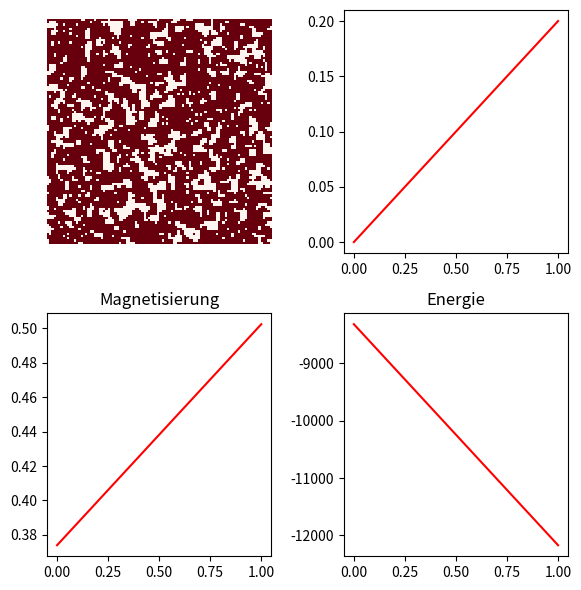

This chart was generated by the following Python code:
import numpy as np
import matplotlib.pyplot as plt
from matplotlib.animation import FuncAnimation

# Configurations:
# 1:Plot Grid(random start)
# 2:Plot Grid(random start), B>0
# 3:Plot Grid(random start),Temperature, Magnetiziation  and Energy
# 4:Plot Grid(random start), B>0,Temperature, Magnetiziation  and Energy
config = 4


#---------------------Fuktionen---------------------#

#Define nearest neighbors around a given pixel
def neighbors(i, j, mat):
    N = mat.shape[0]
    return np.array([
        mat[(i+1)%N, j],
        mat[(i-1)%N, j],
        mat[i, (j+1)%N],
        mat[i, (j-1)%N]
    ])

#Energydifference intreduced by a spinflip and the configuration of its neigbours
def denergy(spin,neighbors,J,B=0):
    return 2*spin*(J*sum(neighbors)+B)

#Total Energy of the configuration
def hamiltonian(mat, J=1.5,B=0):
    N = mat.shape[0]
    E = 0
    for i in range(N):
        for j in range(N):
            s = mat[i, j]
            right = mat[i, (j+1)%N]
            down  = mat[(i+1)%N, j]
            E -= J * s * right
            E -= J * s * down
            E -= B * s
    return E


#Magnetization of the total configurationa sthe sum of all spins
def magnetization(mat):
    return np.sum(mat)/mat.shape[0]**2


#Step in the simulation which in each step can introduce a spinflip based on thermal condition or energydifference
def metropolis_step(mat,T,J,B):
    N = mat.shape[0]
    for n in range(N**2):
        i, j = np.random.randint(0, N), np.random.randint(0, N)
        dE = denergy(mat[i,j],neighbors(i,j,mat),J,B)
        # rand_flip = np.random.rand() < np.exp(-dE / T)
        if dE<0 or np.random.rand() < np.exp(-dE / T):
            mat[i,j] = mat[i,j]*-1

#Update funktion for each frame which upgrades the grid for one step
def update(frame):
    global T


    # ham.append(hamiltonian(grid,J,B))
    metropolis_step(grid, T,J,B)
    img.set_array(grid)

    if config == 3 or config == 4:
        T_plot.append(T)
        tp.set_data(np.arange(len(T_plot)), T_plot)
        axes[0,1].relim()
        axes[0,1].autoscale_view()


        mag.append(magnetization(grid))
        p1.set_data(np.arange(len(mag)), mag)
        axes[1,0].relim()
        axes[1,0].autoscale_view()

        eng.append(hamiltonian(grid,J=J,B=B))
        p2.set_data(np.arange(len(eng)), eng)
        axes[1,1].relim()
        axes[1,1].autoscale_view()

        if config == 3:
            if frame % 100 == 0:#frame >=39 and
                T += .2
        elif config == 4:
            if frame % 20 == 0:#frame >=39 and
                T += .2

    # frame_count += 1
    if config == 3 or config ==4:
        return [img,tp,p1,p2]
    if config == 2 or config ==1:
        return [img]
 


#---------------------Start config---------------------#

if False:
    N = 200 
    spins = np.ones((N, N), dtype=int)  # Alles +1

    center = N // 2
    radius = N // 4

    for i in range(N):
        for j in range(N):
            if (i - center)**2 + (j - center)**2 < radius**2:
                spins[i, j] = -1
    grid = spins

#Random Configuration of pos and neg spins
if config == 1 or config == 2 or config == 3 or config == 4:
    N = 100
    grid = np.random.choice([-1, 1], size=(N, N))
    print()

if False:
    N = 200
    grid = np.ones((N, N))

#---------------------Start params---------------------#
#Start params for the grids params
if config == 1 or config == 3:
    T = 0.00001
    J = 1
    B = 0

if config ==2 or config == 4:
    T = 0.00001
    J = 1
    B = 0.01

#---------------------Plot---------------------#
#Plotconfiguration for either plotting only the grid or the grid withl live graph updates for temperature magnetization and Energy

mag = []
eng = []
T_plot = []


if config == 1 or config ==2:
    fig, axes = plt.subplots(1,1,figsize=(6, 6))
    img = axes.imshow(grid, cmap="Reds", interpolation="nearest", animated=True)

    ani = FuncAnimation(fig, update, frames=10000, interval=200, blit=True,repeat=False)

    axes.axis('off')

    plt.tight_layout()
    plt.show()


if config == 3 or config == 4:
    fig, axes = plt.subplots(2,2,figsize=(6, 6))
    img = axes[0,0].imshow(grid, cmap="Reds", interpolation="nearest", animated=True)

    tp, = axes[0,1].plot([], [], 'r-', label="Temperatur")
    p1, = axes[1,0].plot([], [], 'r-', label="Magnetisierung")
    p2, = axes[1,1].plot([], [], 'r-', label="Energie")


    ani = FuncAnimation(fig, update, frames=10000, interval=200, blit=True,repeat=False)

    axes[0,0].axis('off')

    axes[1,0].set_title('Magnetisierung')
    axes[1,0].set_aspect('auto')

    axes[1,1].set_title('Energie')
    axes[1,1].set_aspect('auto')


    plt.tight_layout()
    plt.show()
